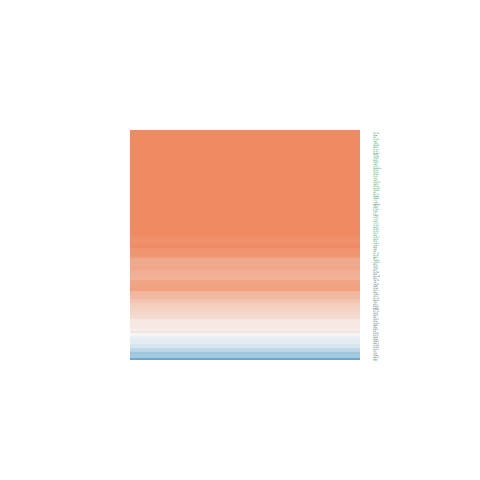

The file beside this chart, header and first rows:
ID, logFC, AveExpr, t, P.Value, adj.P.Val, B
10212, 0.6924, 20.97, 2.279, 0.02816, 0.1079, -4.261
10528, 0.6581, 21.7, 1.526, 0.1349, 0.325, -5.581
7514, 0.4553, 22.27, 2.11, 0.04126, 0.1428, -4.594
3149, 2.326, 23.16, 7.166, 1.23546694756115e-08, 1.31439955809978e-06, 9.734
9183, 0.5761, 19.31, 1.89, 0.06618, 0.1988, -4.998
11051, 1.178, 21.96, 4.182, 0.0001574, 0.002151, 0.5628
5885, 1.611, 21.18, 5.117, 8.54873408229418e-06, 0.0002284, 3.369
10492, 0.691, 22.61, 2.717, 0.009769, 0.04997, -3.311
4683, 0.9063, 19.02, 2.896, 0.00616, 0.03542, -2.89
11168, 2.148, 22.34, 5.276, 5.16431887859899e-06, 0.0001553, 3.858
8726, 0.8435, 17.62, 2.84, 0.007112, 0.03951, -3.022
10535, 1.718, 18.7, 4.431, 7.33954175239645e-05, 0.001191, 1.295
51747, 1.166, 20.3, 3.788, 0.0005114, 0.005381, -0.5603
24137, 0.9501, 16.91, 2.954, 0.005289, 0.03181, -2.749
10527, -0.582, 21.72, -2.701, 0.01015, 0.05131, -3.347
51691, 1.427, 21.76, 3.55, 0.001021, 0.009048, -1.214
7037, -3.469, 21.82, -4.687, 3.31945153000666e-05, 0.0006622, 2.058
1965, -0.1464, 22.27, -0.5788, 0.566, 0.7737, -6.556
983, 0.4699, 20.1, 1.553, 0.1285, 0.3161, -5.542
203068, 1.037, 26.24, 2.201, 0.03369, 0.1223, -4.418
7153, 1.467, 19.87, 3.689, 0.0006825, 0.006668, -0.8338
1019, -0.4366, 20.58, -1.061, 0.2953, 0.5383, -6.164
5111, 0.1387, 22.3, 0.3843, 0.7028, 0.8545, -6.65
2547, 1.15, 22.95, 4.026, 0.0002523, 0.003065, 0.1121
7374, 0.9695, 18.72, 2.683, 0.01063, 0.0531, -3.388
2935, -0.2318, 21.8, -0.9662, 0.3399, 0.5869, -6.259
4830, 0.8811, 24.13, 3.097, 0.003607, 0.02357, -2.395
6118, 0.6576, 21.94, 2.454, 0.01868, 0.0795, -3.896
3014, 1.482, 21.48, 2.391, 0.02171, 0.08895, -4.03
3925, 3.103, 22.65, 4.451, 6.89878734432375e-05, 0.001132, 1.354
3159, 1.126, 22.4, 1.435, 0.1592, 0.363, -5.71
1503, 0.7137, 21.28, 1.821, 0.07621, 0.2206, -5.116
3978, 1.178, 18.31, 3.903, 0.0003636, 0.004101, -0.236
4001, 1.66, 22.65, 3.383, 0.001637, 0.01296, -1.658
10606, 0.002073, 23.05, 0.004874, 0.9961, 0.9976, -6.725
7283, 0.5801, 20.59, 1.696, 0.09775, 0.2617, -5.322
4172, 1.148, 20.72, 2.537, 0.01527, 0.06983, -3.715
1786, 1.096, 19.6, 3.021, 0.00442, 0.02739, -2.584
3148, 2.855, 23, 6.073, 4.02797080127992e-07, 2.04784887197815e-05, 6.337
6117, 0.7819, 21.41, 2.557, 0.01454, 0.06738, -3.672
1633, -0.3912, 19.93, -0.931, 0.3576, 0.6046, -6.292
5424, 0.3364, 19.76, 0.8799, 0.3843, 0.6286, -6.337
1854, 1.036, 21.51, 3.249, 0.00238, 0.01705, -2.009
4173, 1.075, 20.68, 3.403, 0.001551, 0.01248, -1.608
4174, 1.164, 20.69, 3.654, 0.0007548, 0.007164, -0.9291
4176, 1.351, 20.75, 3.753, 0.0005656, 0.005802, -0.6558
6470, -0.5575, 20.61, -1.139, 0.2615, 0.5004, -6.079
6119, 0.9733, 21.03, 2.032, 0.04897, 0.1626, -4.742
5982, 0.711, 19.64, 2.469, 0.01801, 0.07754, -3.863
5981, 0.6308, 18.64, 1.943, 0.05927, 0.1842, -4.905
7913, 1.495, 22.49, 4.634, 3.91465364348569e-05, 0.0007422, 1.899
4292, 1.356, 17.49, 4.126, 0.0001864, 0.002417, 0.4013
5983, 0.6947, 19.37, 2.528, 0.01562, 0.07076, -3.736
7112, 2.163, 22.36, 5.474, 2.74170388372639e-06, 9.32017089467936e-05, 4.472
4436, 0.7617, 20.67, 2.354, 0.02368, 0.09507, -4.107
5902, 1.113, 23.04, 4.454, 6.84495945661461e-05, 0.001127, 1.362
23468, 1.454, 21.39, 3.6, 0.0008832, 0.008171, -1.078
4288, 0.888, 17.19, 2.05, 0.04706, 0.1579, -4.708
1027, 2.649, 18.6, 4.482, 6.27703634166575e-05, 0.001064, 1.445
5425, 0.5592, 18.54, 2.015, 0.05077, 0.1667, -4.773
... 57 more rows
